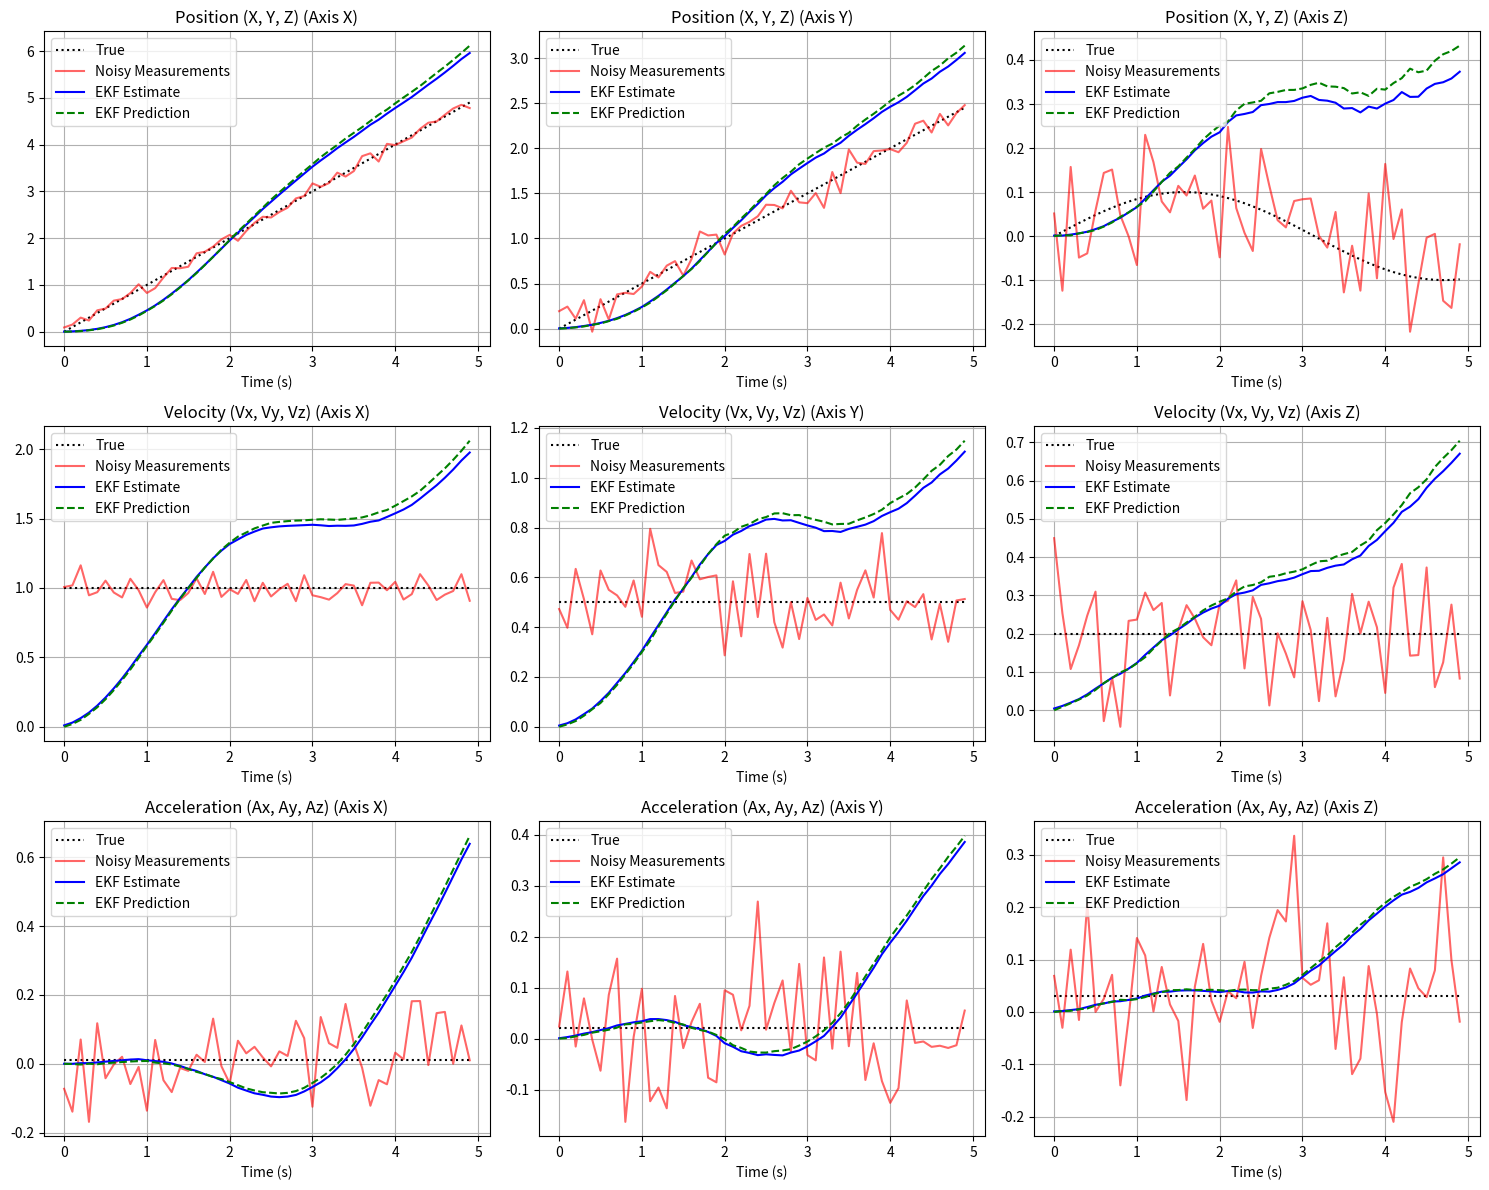

Generate this figure with matplotlib:
import numpy as np
import matplotlib.pyplot as plt

def f(state, dt):
    x, y, z, vx, vy, vz, ax, ay, az, bx, by, bz, bvx, bvy, bvz, bax, bay, baz = state
    new_x = x + vx * dt + 0.5 * ax * dt**2 + bx
    new_y = y + vy * dt + 0.5 * ay * dt**2 + by
    new_z = z + vz * dt + 0.5 * az * dt**2 + bz
    new_vx = vx + ax * dt + bvx
    new_vy = vy + ay * dt + bvy
    new_vz = vz + az * dt + bvz
    new_ax = ax + bax
    new_ay = ay + bay
    new_az = az + baz
    return np.array([new_x, new_y, new_z, new_vx, new_vy, new_vz,
                     new_ax, new_ay, new_az, bx, by, bz, bvx, bvy, bvz, bax, bay, baz])

def h(state):
    x, y, z, vx, vy, vz, ax, ay, az, bx, by, bz, bvx, bvy, bvz, bax, bay, baz = state
    z_x = x + bx
    z_y = y + by
    z_z = z + bz
    z_vx = vx + bvx
    z_vy = vy + bvy
    z_vz = vz + bvz
    z_ax = ax + bax
    z_ay = ay + bay
    z_az = az + baz
    return np.array([z_x, z_y, z_z, z_vx, z_vy, z_vz, z_ax, z_ay, z_az])

def compute_jacobians(state, dt):
    F = np.eye(18)
    F[0, 3] = dt  
    F[0, 6] = 0.5 * dt**2  
    F[1, 4] = dt  
    F[1, 7] = 0.5 * dt**2  
    F[2, 5] = dt  
    F[2, 8] = 0.5 * dt**2  
    F[3, 6] = dt  
    F[4, 7] = dt  
    F[5, 8] = dt  

    H = np.zeros((9, 18))
    H[0, 0] = 1; H[0, 9] = 1  
    H[1, 1] = 1; H[1, 10] = 1  
    H[2, 2] = 1; H[2, 11] = 1  
    H[3, 3] = 1; H[3, 12] = 1  
    H[4, 4] = 1; H[4, 13] = 1  
    H[5, 5] = 1; H[5, 14] = 1  
    H[6, 6] = 1; H[6, 15] = 1  
    H[7, 7] = 1; H[7, 16] = 1  
    H[8, 8] = 1; H[8, 17] = 1  

    return F, H

def ekf(z, initial_state, P_0, dt, Q, R, num_steps):
    state = np.array(initial_state)
    P = np.array(P_0)
    estimates = []
    predictions = []
    for k in range(num_steps):
        F, H = compute_jacobians(state, dt)
        state_pred = f(state, dt)
        P_pred = F @ P @ F.T + Q
        z_pred = h(state_pred)
        y = z[:, k] - z_pred  
        S = H @ P_pred @ H.T + R  
        K = P_pred @ H.T @ np.linalg.inv(S)  
        state = state_pred + K @ y
        P = (np.eye(len(P)) - K @ H) @ P_pred
        predictions.append(state_pred)
        estimates.append(state)
    return np.array(estimates), np.array(predictions)

if __name__ == "__main__":
    x_0 = [0] * 18  
    P_0 = np.eye(18) * 1e-3  
    Q = np.eye(18) * 1e-5  
    R = np.eye(9) * 1e-1  
    dt = 0.1  
    num_steps = 50  

    true_measurements = np.array([
        [i * dt, i * dt * 0.5, 0.1 * np.sin(i * dt), 
         1, 0.5, 0.2, 
         0.01, 0.02, 0.03] for i in range(num_steps)
    ]).T
    noisy_measurements = true_measurements + np.random.normal(0, 0.1, true_measurements.shape)

    estimated_states, predicted_states = ekf(noisy_measurements, x_0, P_0, dt, Q, R, num_steps)

    time = np.arange(num_steps) * dt
    fig, axs = plt.subplots(3, 3, figsize=(15, 12))
    labels = ["Position (X, Y, Z)", "Velocity (Vx, Vy, Vz)", "Acceleration (Ax, Ay, Az)"]
    for i in range(3):
        for j in range(3):
            idx = i * 3 + j
            axs[i, j].plot(time, true_measurements[idx], label="True", color="black", linestyle="dotted")
            axs[i, j].plot(time, noisy_measurements[idx], label="Noisy Measurements", color="red", alpha=0.6)
            axs[i, j].plot(time, estimated_states[:, idx], label="EKF Estimate", color="blue")
            axs[i, j].plot(time, predicted_states[:, idx], label="EKF Prediction", color="green", linestyle="dashed")
            axs[i, j].set_title(labels[i] + f" (Axis {['X', 'Y', 'Z'][j]})")
            axs[i, j].set_xlabel("Time (s)")
            axs[i, j].legend()
            axs[i, j].grid()
    plt.tight_layout()
    plt.show()